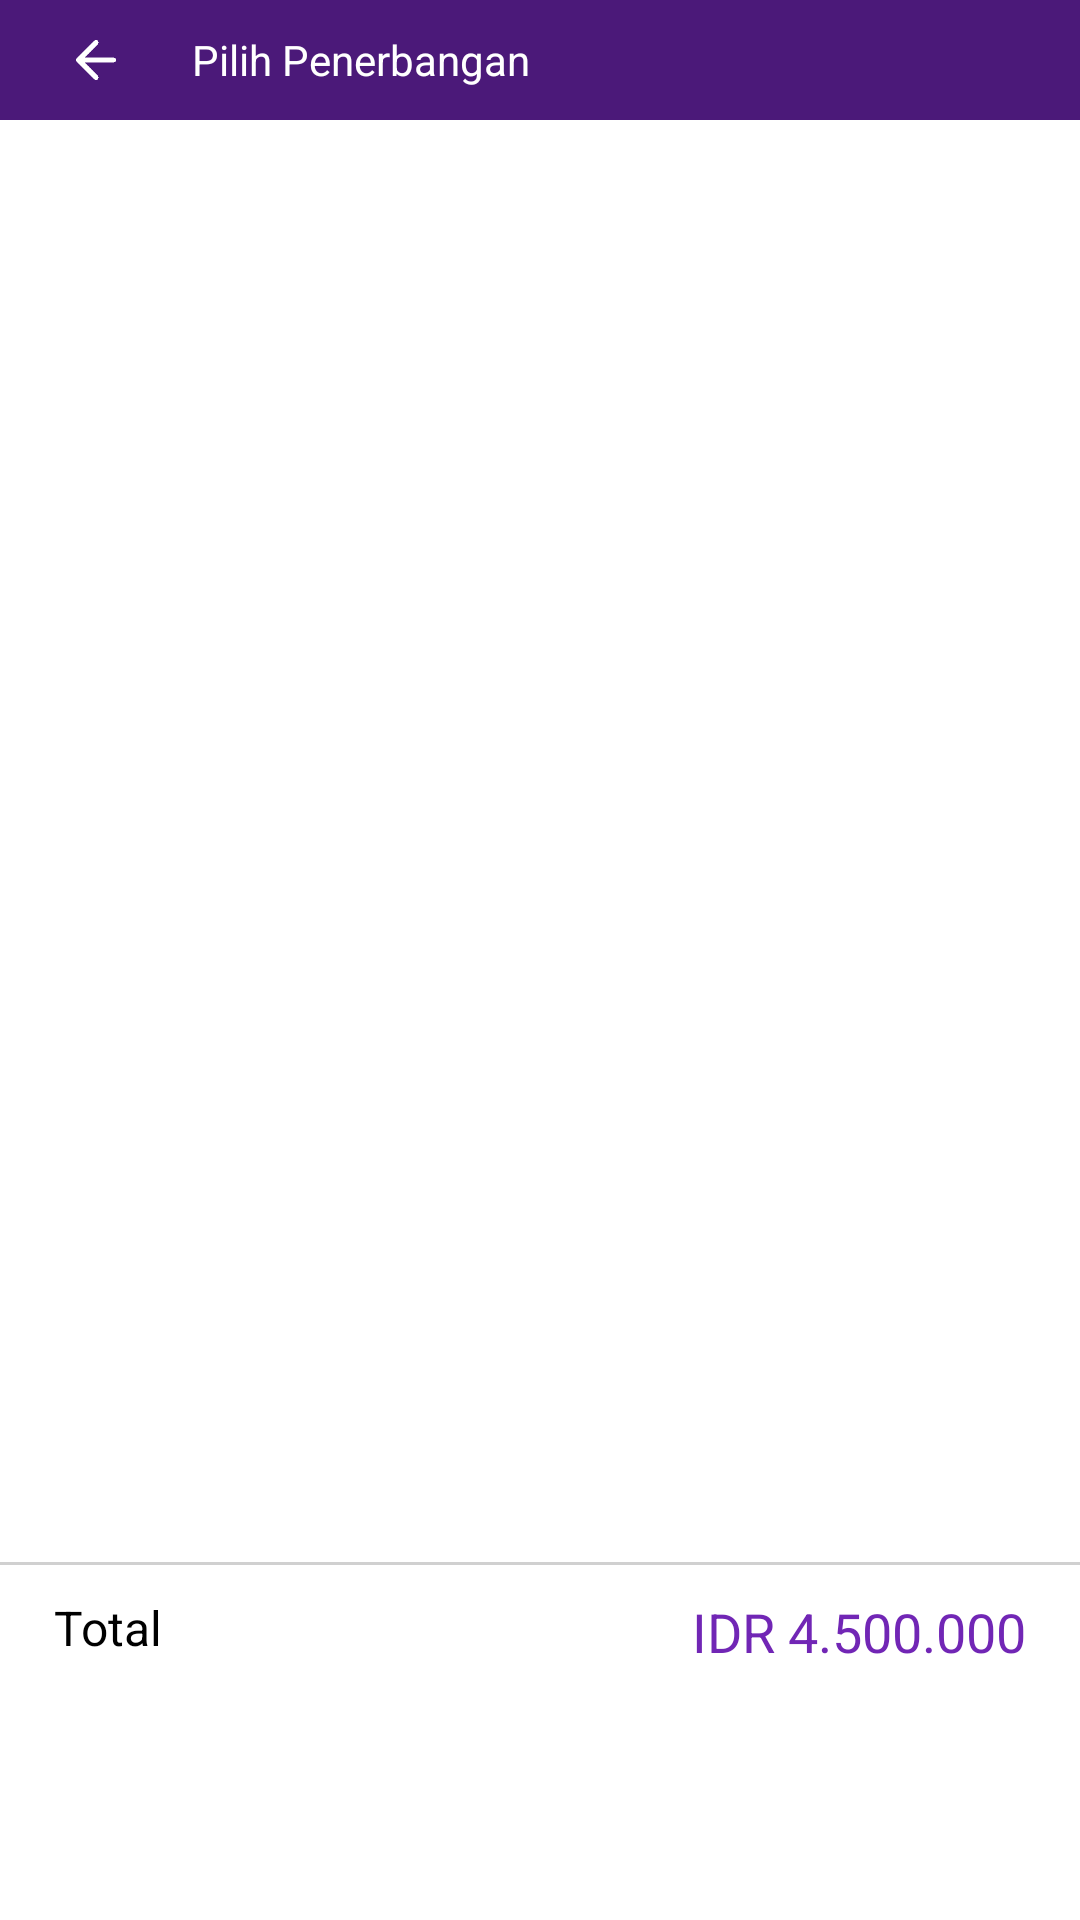

The Android layout XML behind this screen, and the referenced resources:
<!-- AndroidManifest.xml: application theme Theme.Tiketku -->
<!-- res/layout/fragment_detail_penerbangan_pulang_pergi.xml -->
<?xml version="1.0" encoding="utf-8"?>
<androidx.constraintlayout.widget.ConstraintLayout xmlns:android="http://schemas.android.com/apk/res/android"
    xmlns:tools="http://schemas.android.com/tools"
    android:layout_width="match_parent"
    android:layout_height="match_parent"
    xmlns:app="http://schemas.android.com/apk/res-auto"
    android:orientation="vertical"
    tools:context=".view.detail.DetailPenerbanganPulangPergi">

    <com.google.android.material.appbar.AppBarLayout
        android:layout_width="match_parent"
        android:id="@+id/layout_toolbar"
        app:layout_constraintTop_toTopOf="parent"
        android:layout_height="40dp">

        <androidx.appcompat.widget.Toolbar
            android:layout_width="match_parent"
            android:layout_height="wrap_content"
            android:id="@+id/toolbar"
            android:paddingVertical="10dp"
            android:background="@color/darkblue_05"
            android:minHeight="?attr/actionBarSize">

            <ImageView
                android:layout_width="24dp"
                android:layout_height="wrap_content"
                android:layout_gravity="start"
                android:src="@drawable/ic_back"
                android:layout_marginStart="20dp"
                />

            <TextView
                android:id="@+id/tv_toolbar"
                style="@style/TextBody14Medium"
                android:textColor="@color/white"
                android:layout_marginStart="20dp"
                android:layout_width="match_parent"
                android:layout_height="match_parent"
                android:text="Pilih Penerbangan" />

        </androidx.appcompat.widget.Toolbar>
    </com.google.android.material.appbar.AppBarLayout>
    












    <com.google.android.material.tabs.TabLayout
        android:id="@+id/tabs"
        android:layout_width="match_parent"
        android:layout_height="wrap_content"
        android:background="@color/white"
        app:tabTextColor="@color/darkblue_05"
        app:layout_constraintTop_toBottomOf="@id/layout_toolbar"
        />

    <androidx.viewpager2.widget.ViewPager2
        android:id="@+id/view_pager"
        android:layout_width="match_parent"
        android:layout_height="wrap_content"
        app:layout_constraintTop_toBottomOf="@+id/tabs"
        />

    <View
        android:layout_width="match_parent"
        android:layout_height="1dp"
        android:background="@color/neutral_02"
        app:layout_constraintBottom_toTopOf="@id/layout_total"
        android:layout_marginBottom="10dp"
        />

    <LinearLayout
        android:id="@+id/layout_total"
        android:orientation="vertical"
        android:layout_alignParentBottom="true"
        android:layout_marginHorizontal="18dp"
        android:layout_marginBottom="20dp"
        app:layout_constraintBottom_toBottomOf="parent"
        android:layout_width="match_parent"
        android:layout_height="wrap_content">

        <RelativeLayout
            android:orientation="horizontal"
            android:layout_marginBottom="16dp"
            android:layout_width="match_parent"
            android:layout_height="wrap_content">

            <TextView
                style="@style/TextBody14Bold"
                android:textSize="16sp"
                android:text="Total"
                android:textColor="@color/black"
                android:layout_width="wrap_content"
                android:layout_height="wrap_content"/>

            <TextView
                android:id="@+id/txtHargaTotal"
                style="@style/TextBody14Bold"
                android:layout_width="wrap_content"
                android:layout_height="wrap_content"
                android:text="IDR 4.500.000"
                android:textColor="@color/darkblue_04"
                android:textSize="18sp"
                android:layout_alignParentEnd="true"/>

        </RelativeLayout>

        <Button
            android:id="@+id/btnPilih"
            style="@style/ButtonPrimary"
            android:layout_width="match_parent"
            android:layout_height="wrap_content"
            android:layout_alignParentBottom="true"
            android:backgroundTint="@color/darkblue_04"
            android:text="Pilih" />

    </LinearLayout>


</androidx.constraintlayout.widget.ConstraintLayout>
<!-- resources referenced by this layout -->
<resources>
  <color name="black">#000000</color>
  <color name="darkblue_04">#7126B5</color>
  <color name="darkblue_05">#4B1979</color>
  <color name="neutral_02">#D0D0D0</color>
  <color name="white">#FFFFFFFF</color>
  <!-- drawable ic_back: png bitmap (drawable, 3746 bytes) -->
  <style name="ButtonPrimary" parent="Widget.MaterialComponents.Button">
          <item name="android:paddingHorizontal">24dp</item>
          <item name="android:paddingVertical">12dp</item>
          <item name="android:textColor">@color/white</item>
          <item name="android:textAllCaps">false</item>
          <item name="cornerRadius">16dp</item>
          <item name="fontFamily">@font/poppins_medium</item>
          <item name="android:textSize">14sp</item>
          <item name="lineHeight">20dp</item>
          <item name="android:textAlignment">center</item>
          <item name="minHeight">48dp</item>
      </style>
  <style name="TextBody14Bold">
          <item name="fontFamily">@font/poppins_bold</item>
          <item name="android:textSize">14sp</item>
          <item name="lineHeight">20sp</item>
      </style>
  <style name="TextBody14Medium">
          <item name="fontFamily">@font/poppins_medium</item>
          <item name="android:textSize">14sp</item>
          <item name="lineHeight">20sp</item>
      </style>
  <style name="Theme.Tiketku" parent="Theme.MaterialComponents.DayNight.NoActionBar">
          
          <item name="colorPrimary">@color/purple_500</item>
          <item name="colorPrimaryVariant">@color/purple_700</item>
          <item name="colorOnPrimary">@color/white</item>
          
          <item name="colorSecondary">@color/teal_200</item>
          <item name="colorSecondaryVariant">@color/teal_700</item>
          <item name="colorOnSecondary">@color/black</item>
          
          <item name="android:statusBarColor">?attr/colorPrimaryVariant</item>
          
      </style>
  <color name="purple_500">#FF6200EE</color>
  <color name="purple_700">#FF3700B3</color>
  <color name="teal_200">#FF03DAC5</color>
  <color name="teal_700">#FF018786</color>
</resources>
